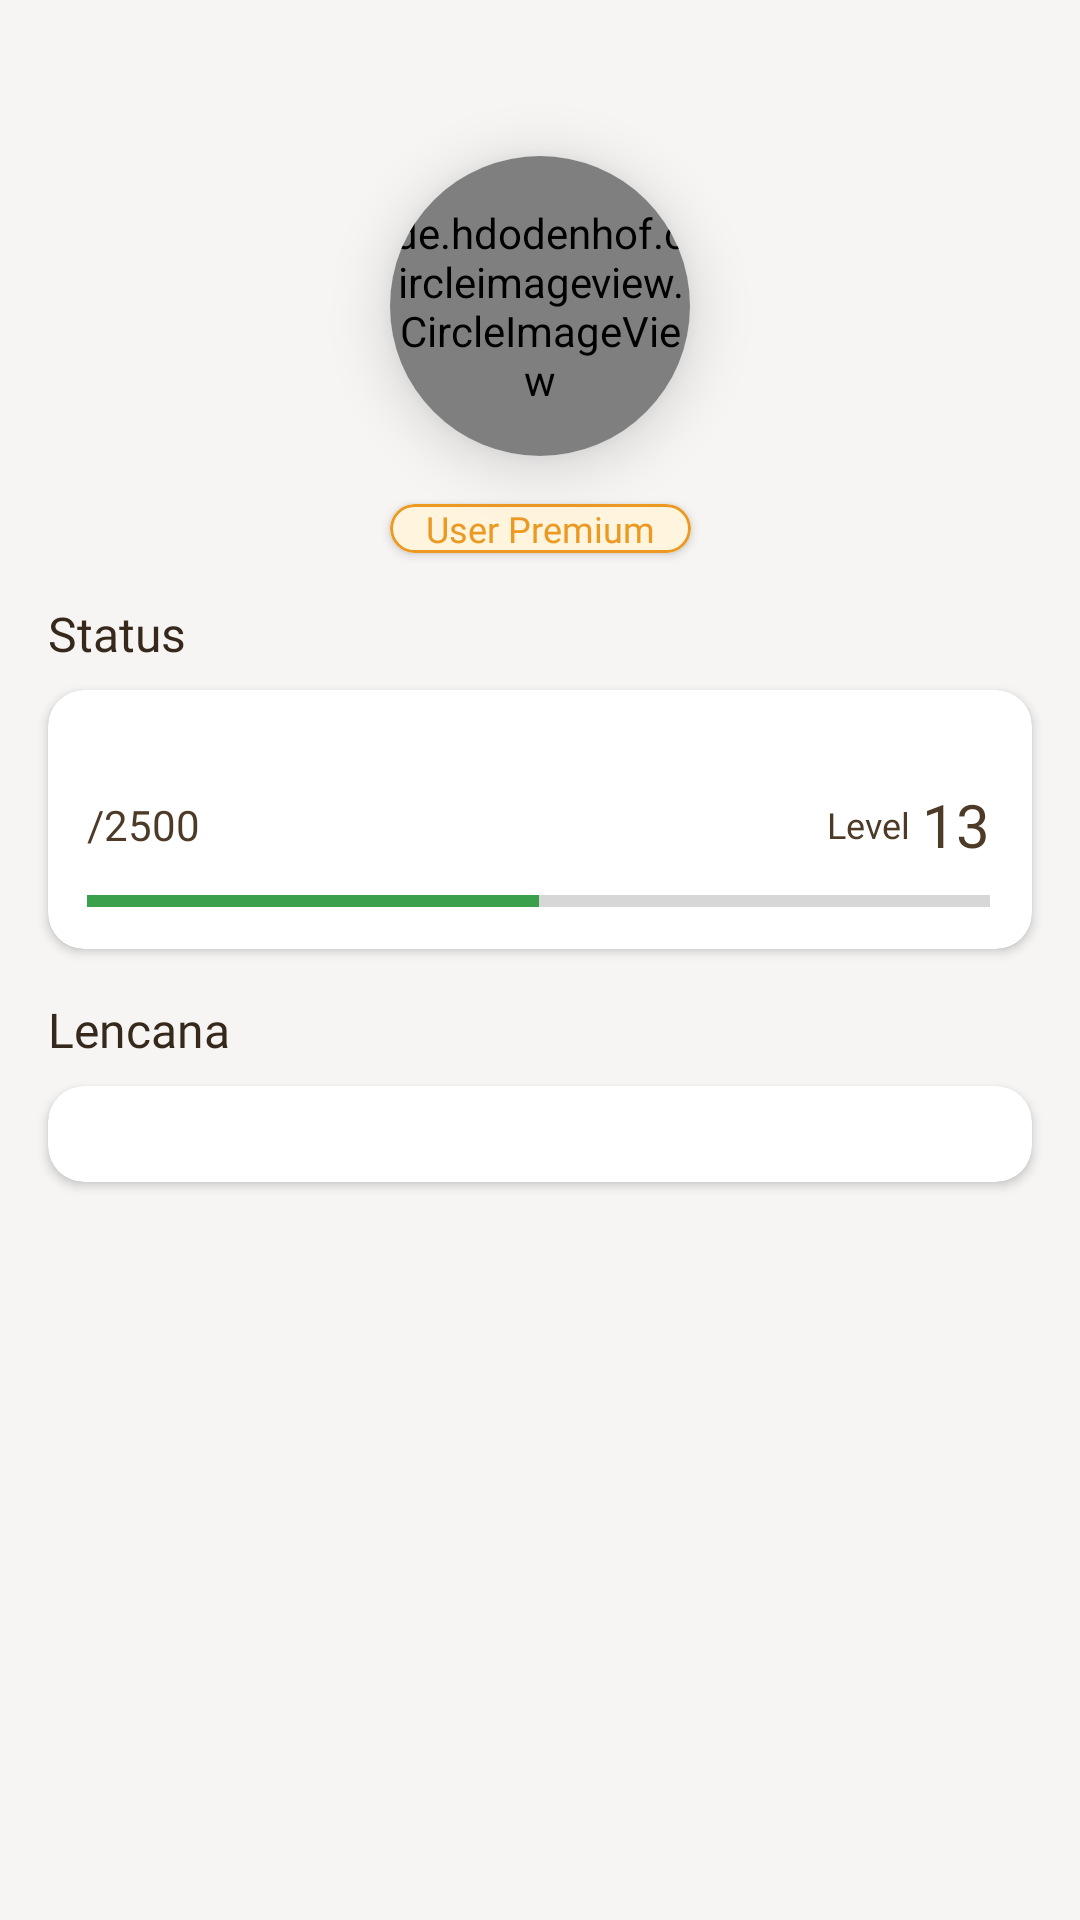

This screen was rendered from an Android layout file. Write that file and the resources it references.
<!-- AndroidManifest.xml: application theme Theme.Baksara -->
<!-- res/layout/activity_pencapaian.xml -->
<?xml version="1.0" encoding="utf-8"?>
<androidx.constraintlayout.widget.ConstraintLayout xmlns:android="http://schemas.android.com/apk/res/android"
    xmlns:app="http://schemas.android.com/apk/res-auto"
    xmlns:tools="http://schemas.android.com/tools"
    android:layout_width="match_parent"
    android:layout_height="match_parent"
    android:background="@color/accent_light"
    tools:context=".ui.profil.pencapaian.PencapaianActivity">

    <androidx.cardview.widget.CardView
        android:id="@+id/cv_img_profile_pencapaian"
        android:layout_width="100dp"
        android:layout_height="100dp"
        android:layout_marginTop="52dp"
        app:cardCornerRadius="50dp"
        app:cardElevation="12dp"
        app:layout_constraintEnd_toEndOf="parent"
        app:layout_constraintStart_toStartOf="parent"
        app:layout_constraintTop_toTopOf="parent">

        <de.hdodenhof.circleimageview.CircleImageView
            android:id="@+id/img_profile_pencapaian"
            android:layout_width="match_parent"
            android:layout_height="match_parent"
            android:layout_marginTop="0dp"
            android:elevation="0dp"
            android:scaleType="centerCrop"
            android:src="@drawable/img_person_placeholder" />
    </androidx.cardview.widget.CardView>


    <androidx.cardview.widget.CardView
        android:id="@+id/cv_badge_user_pencapaian"
        android:layout_width="wrap_content"
        android:layout_height="wrap_content"
        android:layout_marginTop="16dp"
        android:backgroundTint="@color/light_premium"
        app:cardCornerRadius="30dp"
        app:layout_constraintEnd_toEndOf="parent"
        app:layout_constraintStart_toStartOf="parent"
        app:layout_constraintTop_toBottomOf="@+id/cv_img_profile_pencapaian">

        <TextView
            android:id="@+id/badge_user_pencapaian"
            android:layout_width="wrap_content"
            android:layout_height="wrap_content"
            android:background="@drawable/bg_border_premium"
            android:fontFamily="@font/poppins"
            android:paddingStart="12dp"
            android:paddingEnd="12dp"
            android:text="User Premium"
            android:textAllCaps="false"
            android:textColor="@color/premium"
            android:textSize="12sp"
            tools:ignore="TextContrastCheck" />
    </androidx.cardview.widget.CardView>

    <TextView
        android:id="@+id/label_status"
        android:layout_width="wrap_content"
        android:layout_height="wrap_content"
        android:layout_marginStart="16dp"
        android:layout_marginTop="16dp"
        android:fontFamily="@font/poppins_semibold"
        android:text="Status"
        android:textColor="@color/main_400"
        android:textSize="16sp"
        app:layout_constraintStart_toStartOf="parent"
        app:layout_constraintTop_toBottomOf="@+id/cv_badge_user_pencapaian" />

    <androidx.cardview.widget.CardView
        android:id="@+id/cv_exp"
        android:layout_width="match_parent"
        android:layout_height="wrap_content"
        android:layout_gravity="center"
        android:layout_marginStart="16dp"
        android:layout_marginTop="8dp"
        android:layout_marginEnd="16dp"
        app:cardCornerRadius="12dp"
        app:layout_constraintEnd_toEndOf="parent"
        app:layout_constraintStart_toStartOf="parent"
        app:layout_constraintTop_toBottomOf="@+id/label_status">

        <androidx.constraintlayout.widget.ConstraintLayout
            android:layout_width="match_parent"
            android:layout_height="wrap_content"
            android:padding="8dp">

            <TextView
                android:id="@+id/tv_totalExp_Pencapaian"
                android:layout_width="0dp"
                android:layout_height="wrap_content"
                android:layout_marginStart="5dp"
                android:layout_marginTop="7dp"
                android:fontFamily="@font/poppins_light"
                android:textColor="@color/main_300"
                android:textSize="12sp"
                android:textStyle="bold"
                app:layout_constraintStart_toStartOf="parent"
                app:layout_constraintTop_toTopOf="parent"
                tools:text="@string/total_xp" />

            <TextView
                android:id="@+id/tv_current_account_exp"
                android:layout_width="0dp"
                android:layout_height="wrap_content"
                android:layout_marginStart="5dp"
                android:fontFamily="@font/poppins_bold"
                android:textColor="@color/main_300"
                android:textSize="20sp"
                android:textStyle="bold"
                app:layout_constraintStart_toStartOf="parent"
                app:layout_constraintTop_toBottomOf="@+id/tv_totalExp_Pencapaian"
                tools:text="@string/current_exp" />

            <TextView
                android:id="@+id/tv_slash_exp"
                android:layout_width="wrap_content"
                android:layout_height="wrap_content"
                android:fontFamily="@font/poppins_light"
                android:text="@string/slash"
                android:textColor="@color/main_300"
                app:layout_constraintBottom_toBottomOf="@+id/tv_current_account_exp"
                app:layout_constraintStart_toEndOf="@+id/tv_current_account_exp"
                app:layout_constraintTop_toTopOf="@+id/tv_current_account_exp" />

            <TextView
                android:id="@+id/tv_max_account_exp"
                android:layout_width="wrap_content"
                android:layout_height="wrap_content"
                android:fontFamily="@font/poppins_light"
                android:text="@string/max_exp"
                android:textColor="@color/main_300"
                app:layout_constraintBottom_toBottomOf="@+id/tv_current_account_exp"
                app:layout_constraintStart_toEndOf="@+id/tv_slash_exp"
                app:layout_constraintTop_toTopOf="@+id/tv_current_account_exp" />

            <TextView
                android:id="@+id/tv_current_level"
                android:layout_width="wrap_content"
                android:layout_height="wrap_content"
                android:layout_marginEnd="6dp"
                android:layout_marginBottom="4dp"
                android:fontFamily="@font/poppins_bold"
                android:text="@string/current_level"
                android:textColor="@color/main_300"
                android:textSize="20sp"
                app:layout_constraintBottom_toTopOf="@+id/expBar"
                app:layout_constraintEnd_toEndOf="parent" />

            <TextView
                android:id="@+id/tv_level"
                android:layout_width="wrap_content"
                android:layout_height="wrap_content"
                android:layout_marginEnd="4dp"
                android:fontFamily="@font/poppins_medium"
                android:text="@string/level_text"
                android:textColor="@color/main_300"
                android:textSize="12sp"
                app:layout_constraintBottom_toBottomOf="@+id/tv_current_level"
                app:layout_constraintEnd_toStartOf="@+id/tv_current_level"
                app:layout_constraintTop_toTopOf="@+id/tv_current_level" />

            <ProgressBar
                android:id="@+id/expBar"
                style="?android:attr/progressBarStyleHorizontal"
                android:layout_width="match_parent"
                android:layout_height="wrap_content"
                android:layout_marginStart="5dp"
                android:layout_marginTop="4dp"
                android:layout_marginEnd="6dp"
                android:max="100"
                android:progress="50"
                android:progressTint="@color/success"
                app:layout_constraintEnd_toEndOf="parent"
                app:layout_constraintStart_toStartOf="parent"
                app:layout_constraintTop_toBottomOf="@+id/tv_current_account_exp" />

        </androidx.constraintlayout.widget.ConstraintLayout>
    </androidx.cardview.widget.CardView>

    <TextView
        android:id="@+id/label_lencana"
        android:layout_width="wrap_content"
        android:layout_height="wrap_content"
        android:layout_marginStart="16dp"
        android:layout_marginTop="16dp"
        android:fontFamily="@font/poppins_semibold"
        android:text="Lencana"
        android:textColor="@color/main_400"
        android:textSize="16sp"
        app:layout_constraintStart_toStartOf="parent"
        app:layout_constraintTop_toBottomOf="@+id/cv_exp" />

    <androidx.cardview.widget.CardView
        android:id="@+id/cv_lencana"
        android:layout_width="match_parent"
        android:layout_height="wrap_content"
        android:layout_gravity="center"
        android:layout_marginStart="16dp"
        android:layout_marginTop="8dp"
        android:layout_marginEnd="16dp"
        app:cardCornerRadius="12dp"
        app:layout_constraintEnd_toEndOf="parent"
        app:layout_constraintStart_toStartOf="parent"
        app:layout_constraintTop_toBottomOf="@+id/label_lencana">

        <androidx.constraintlayout.widget.ConstraintLayout
            android:layout_width="match_parent"
            android:layout_height="wrap_content"
            android:padding="8dp">

            <androidx.recyclerview.widget.RecyclerView
                android:id="@+id/rv_lencana"
                android:layout_width="match_parent"
                android:layout_height="match_parent"
                android:layout_marginStart="8dp"
                android:layout_marginTop="8dp"
                android:layout_marginEnd="8dp"
                android:layout_marginBottom="8dp"
                android:paddingStart="4dp"
                android:paddingEnd="4dp"
                app:layout_constraintBottom_toBottomOf="parent"
                app:layout_constraintEnd_toEndOf="parent"
                app:layout_constraintStart_toStartOf="parent"
                app:layout_constraintTop_toTopOf="parent" />
        </androidx.constraintlayout.widget.ConstraintLayout>
    </androidx.cardview.widget.CardView>
</androidx.constraintlayout.widget.ConstraintLayout>
<!-- resources referenced by this layout -->
<resources>
  <color name="accent_light">#f6f5f4</color>
  <color name="light_premium">#FFF5DE</color>
  <color name="main_300">#4d3b28</color>
  <color name="main_400">#36291c</color>
  <color name="premium">#EC9922</color>
  <color name="success">#3AA04B</color>
  <!-- drawable bg_border_premium (drawable) -->
  <?xml version="1.0" encoding="utf-8"?>
  <shape xmlns:android="http://schemas.android.com/apk/res/android"
      android:shape="rectangle">
      <solid android:color="@android:color/transparent" />
      <stroke
          android:width="1dp"
          android:color="@color/premium" />
      <corners android:radius="30dp" />
  </shape>
  <!-- drawable img_person_placeholder: png bitmap (drawable, 54548 bytes) -->
  <string name="current_exp">1979</string>
  <string name="current_level">13</string>
  <string name="level_text">Level</string>
  <string name="max_exp">2500</string>
  <string name="slash">/</string>
  <string name="total_xp">Total XP</string>
  <style name="Theme.Baksara" parent="Theme.MaterialComponents.DayNight.DarkActionBar">
          
          <item name="colorPrimary">@color/main_300</item>
          <item name="colorPrimaryVariant">@color/main_500</item>
          <item name="colorOnPrimary">@color/neutral_white</item>
          
          <item name="colorSecondary">@color/neutral_200</item>
          <item name="colorSecondaryVariant">@color/neutral_500</item>
          <item name="colorOnSecondary">@color/neutral_black</item>
          
          <item name="android:statusBarColor">?attr/colorPrimaryVariant</item>
          
      </style>
  <color name="main_500">#2f2418</color>
  <color name="neutral_white">#FFFFFF</color>
  <color name="neutral_200">#b6b6b6</color>
  <color name="neutral_500">#616161</color>
  <color name="neutral_black">#000000</color>
</resources>
